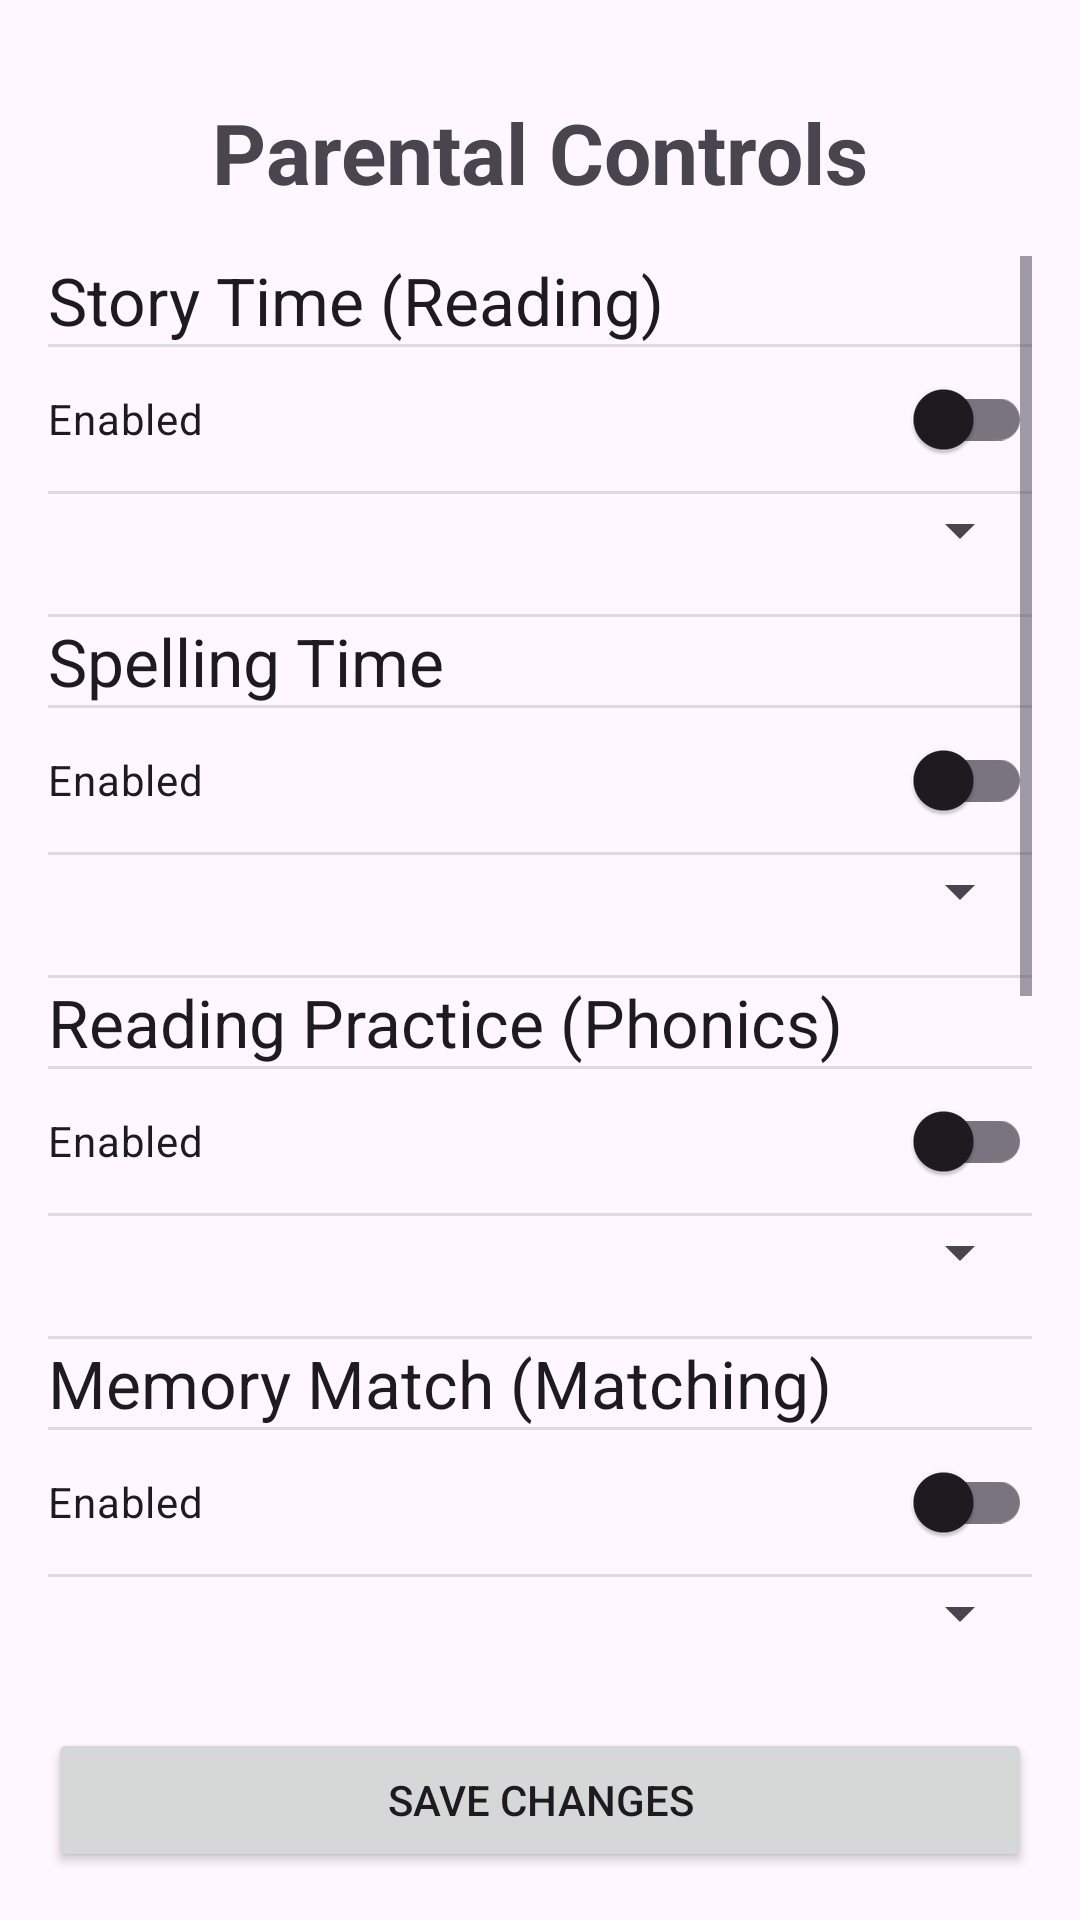

Reconstruct the res/layout file that produces this screen, plus the resources it refers to.
<!-- AndroidManifest.xml: application theme Theme.Learnly -->
<!-- res/layout/activity_parental.xml -->
<?xml version="1.0" encoding="utf-8"?>
<androidx.constraintlayout.widget.ConstraintLayout xmlns:android="http://schemas.android.com/apk/res/android"
    xmlns:app="http://schemas.android.com/apk/res-auto"
    xmlns:tools="http://schemas.android.com/tools"
    android:layout_width="match_parent"
    android:layout_height="match_parent"
    android:padding="16dp"
    tools:context=".ParentalActivity">

    <TextView
        android:id="@+id/parentalTitle"
        android:layout_width="wrap_content"
        android:layout_height="wrap_content"
        android:layout_marginTop="16dp"
        android:text="Parental Controls"
        android:textSize="28sp"
        android:textStyle="bold"
        app:layout_constraintEnd_toEndOf="parent"
        app:layout_constraintStart_toStartOf="parent"
        app:layout_constraintTop_toTopOf="parent" />

    <Button
        android:id="@+id/btnSaveParental"
        android:layout_width="0dp"
        android:layout_height="wrap_content"
        android:text="Save Changes"
        app:layout_constraintBottom_toBottomOf="parent"
        app:layout_constraintEnd_toEndOf="parent"
        app:layout_constraintStart_toStartOf="parent" />

    <ScrollView
        android:id="@+id/scrollView"
        android:layout_width="0dp"
        android:layout_height="0dp"
        android:layout_marginTop="16dp"
        android:layout_marginBottom="16dp"
        app:layout_constraintBottom_toTopOf="@+id/btnSaveParental"
        app:layout_constraintEnd_toEndOf="parent"
        app:layout_constraintStart_toStartOf="parent"
        app:layout_constraintTop_toBottomOf="@+id/parentalTitle">

        <LinearLayout
            android:layout_width="match_parent"
            android:layout_height="wrap_content"
            android:orientation="vertical"
            android:divider="@drawable/abc_list_divider_material"
            android:showDividers="middle">

            
            <TextView
                style="@style/TextAppearance.AppCompat.Large"
                android:layout_width="match_parent"
                android:layout_height="wrap_content"
                android:text="Story Time (Reading)" />
            <com.google.android.material.switchmaterial.SwitchMaterial
                android:id="@+id/switchStoryTime"
                android:layout_width="match_parent"
                android:layout_height="wrap_content"
                android:text="Enabled" />
            <Spinner
                android:id="@+id/spinnerStoryTime"
                android:layout_width="match_parent"
                android:layout_height="wrap_content"
                android:layout_marginBottom="16dp" />

            
            <TextView
                style="@style/TextAppearance.AppCompat.Large"
                android:layout_width="match_parent"
                android:layout_height="wrap_content"
                android:text="Spelling Time" />
            <com.google.android.material.switchmaterial.SwitchMaterial
                android:id="@+id/switchSpellingTime"
                android:layout_width="match_parent"
                android:layout_height="wrap_content"
                android:text="Enabled" />
            <Spinner
                android:id="@+id/spinnerSpellingTime"
                android:layout_width="match_parent"
                android:layout_height="wrap_content"
                android:layout_marginBottom="16dp" />

            
            <TextView
                style="@style/TextAppearance.AppCompat.Large"
                android:layout_width="match_parent"
                android:layout_height="wrap_content"
                android:text="Reading Practice (Phonics)" />
            <com.google.android.material.switchmaterial.SwitchMaterial
                android:id="@+id/switchReadingPractice"
                android:layout_width="match_parent"
                android:layout_height="wrap_content"
                android:text="Enabled" />
            <Spinner
                android:id="@+id/spinnerReadingPractice"
                android:layout_width="match_parent"
                android:layout_height="wrap_content"
                android:layout_marginBottom="16dp" />

            
            <TextView
                style="@style/TextAppearance.AppCompat.Large"
                android:layout_width="match_parent"
                android:layout_height="wrap_content"
                android:text="Memory Match (Matching)" />
            <com.google.android.material.switchmaterial.SwitchMaterial
                android:id="@+id/switchMemoryMatch"
                android:layout_width="match_parent"
                android:layout_height="wrap_content"
                android:text="Enabled" />
            <Spinner
                android:id="@+id/spinnerMemoryMatch"
                android:layout_width="match_parent"
                android:layout_height="wrap_content"
                android:layout_marginBottom="16dp" />

            
            <TextView
                style="@style/TextAppearance.AppCompat.Large"
                android:layout_width="match_parent"
                android:layout_height="wrap_content"
                android:text="Colour Patterns (Memory)" />
            <com.google.android.material.switchmaterial.SwitchMaterial
                android:id="@+id/switchColourPatterns"
                android:layout_width="match_parent"
                android:layout_height="wrap_content"
                android:text="Enabled" />
            <Spinner
                android:id="@+id/spinnerColourPatterns"
                android:layout_width="match_parent"
                android:layout_height="wrap_content"
                android:layout_marginBottom="16dp" />

            
            <TextView
                style="@style/TextAppearance.AppCompat.Large"
                android:layout_width="match_parent"
                android:layout_height="wrap_content"
                android:text="Number Fun (Basic Math)" />
            <com.google.android.material.switchmaterial.SwitchMaterial
                android:id="@+id/switchNumberFun"
                android:layout_width="match_parent"
                android:layout_height="wrap_content"
                android:text="Enabled" />
            <Spinner
                android:id="@+id/spinnerNumberFun"
                android:layout_width="match_parent"
                android:layout_height="wrap_content"
                android:layout_marginBottom="16dp" />

            
            <TextView
                style="@style/TextAppearance.AppCompat.Large"
                android:layout_width="match_parent"
                android:layout_height="wrap_content"
                android:text="Weekly Quiz" />
            <com.google.android.material.switchmaterial.SwitchMaterial
                android:id="@+id/switchWeeklyQuiz"
                android:layout_width="match_parent"
                android:layout_height="wrap_content"
                android:text="Enabled" />
            <Spinner
                android:id="@+id/spinnerWeeklyQuiz"
                android:layout_width="match_parent"
                android:layout_height="wrap_content"
                android:layout_marginBottom="16dp" />

            
            <TextView
                style="@style/TextAppearance.AppCompat.Large"
                android:layout_width="match_parent"
                android:layout_height="wrap_content"
                android:text="Parent Email for Reports" />
            <EditText
                android:id="@+id/editTextParentalEmail"
                android:layout_width="match_parent"
                android:layout_height="wrap_content"
                android:hint="user@example.com"
                android:inputType="textEmailAddress" />

        </LinearLayout>
    </ScrollView>

</androidx.constraintlayout.widget.ConstraintLayout>
<!-- resources referenced by this layout -->
<resources>
  <style name="Theme.Learnly" parent="Base.Theme.Learnly" />
  <style name="Base.Theme.Learnly" parent="Theme.Material3.DayNight.NoActionBar">
          
          
      </style>
</resources>
